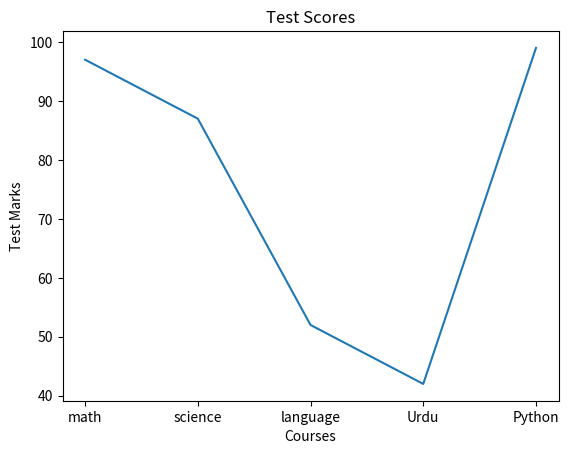

Reproduce this figure in Python.

""" 
Matplotlib is a Python 2D plotting library which produces publication quality
figures in a variety of hardcopy formats. 
It is for data visualization, it can be used in python scripts
can generate plots, histograms, power spectra, bar charts, pie charts, error charts, etc

Matplotlib is a sponsered project of NumFOCUS 
Matplotlib is hosted on GitHub
"""

## graph with titles

from matplotlib import pyplot as plt

x = ["math", "science", "language", "Urdu", "Python"]
y = [97, 87, 52, 42, 99]

plt.plot(x, y)
plt.xlabel("Courses")      # labeling x axis
plt.ylabel("Test Marks")# labeling y axis
plt.title("Test Scores")  # title
plt.show()
